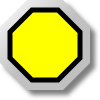
t = 0.00 s
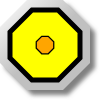
t = 0.25 s
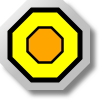
t = 0.50 s
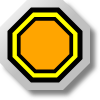
t = 0.75 s

The animated SVG that drew these frames (rendered in a browser with its animation timeline set to each time). Animation: 1 SMIL element (animateTransform=1); one cycle of 1.00 s, repeats indefinitely.

<?xml version="1.0" encoding="UTF-8" standalone="no"?>
<svg
   xmlns:svg="http://www.w3.org/2000/svg"
   xmlns="http://www.w3.org/2000/svg"
   xmlns:mblogic="http://www.example.com/mblogic"
   version="1.0"
   width="100"
   height="100">

<defs>
	<linearGradient id="MB_SilverGradient" x1="1" y1="1" x2="0" y2="0">
		<stop offset="50%" stop-color="silver" />
		<stop offset="100%" stop-color="white" />
	</linearGradient>

	<!-- The following filter is used to add a drop shadown. -->
	<filter id="MB_DropShadowFilter">
		<feGaussianBlur stdDeviation="2">
		</feGaussianBlur>
	</filter>
</defs>

<g
	mblogic:widgettype="pl_animated" 
	mblogic:widgetname="Pilot Light Animated"
	mblogic:editcount="0"
	mblogic:menu='[{"value": "", "type": "tag", "name": "Output Tag", "param": "outputtag"}]'
	mblogic:inputfunc="[]"
	mblogic:outputfunc='MBHMIProtocol.AddToDisplayList(new MB_PilotLightFlashTransform(document, "%(widgetid)s"), "%(outputtag)s", "read");'
	>

	<!-- This is a decorative nut. -->
	<polygon transform="translate(5,5)" fill="grey" stroke="none" 
		filter="url(#MB_DropShadowFilter)" 
		points="63,0 27,0 0,27 0,63 27,90 63,90 90,63 90,27 63,0" />
	<polygon fill="url(#MB_SilverGradient)" stroke="none" 
		points="63,0 27,0 0,27 0,63 27,90 63,90 90,63 90,27 63,0" />
	
	<!-- This is the static background. -->
	<polygon fill='yellow' stroke="black" stroke-width="5px" 
		points="58,10 32,10 10,32 10,58 32,80 58,80 80,58 80,32 58,10"/>
	
	<!-- This is the part which changes colour. -->
	<g transform="translate(45,45)">
		<polygon fill='orange' stroke="black" stroke-width="5px" 
			points="13,-35 -13,-35 -35,-13 -35,13 -13,35 13,35 35,13 35,-13 13,-35">
			<animateTransform attributeName="transform" attributeType="XML"
			type="scale" from="0" to="1" dur="1s" repeatCount="indefinite"
			additive="replace" fill="remove"/>
	
		</polygon>
	</g>

</g>

</svg>
